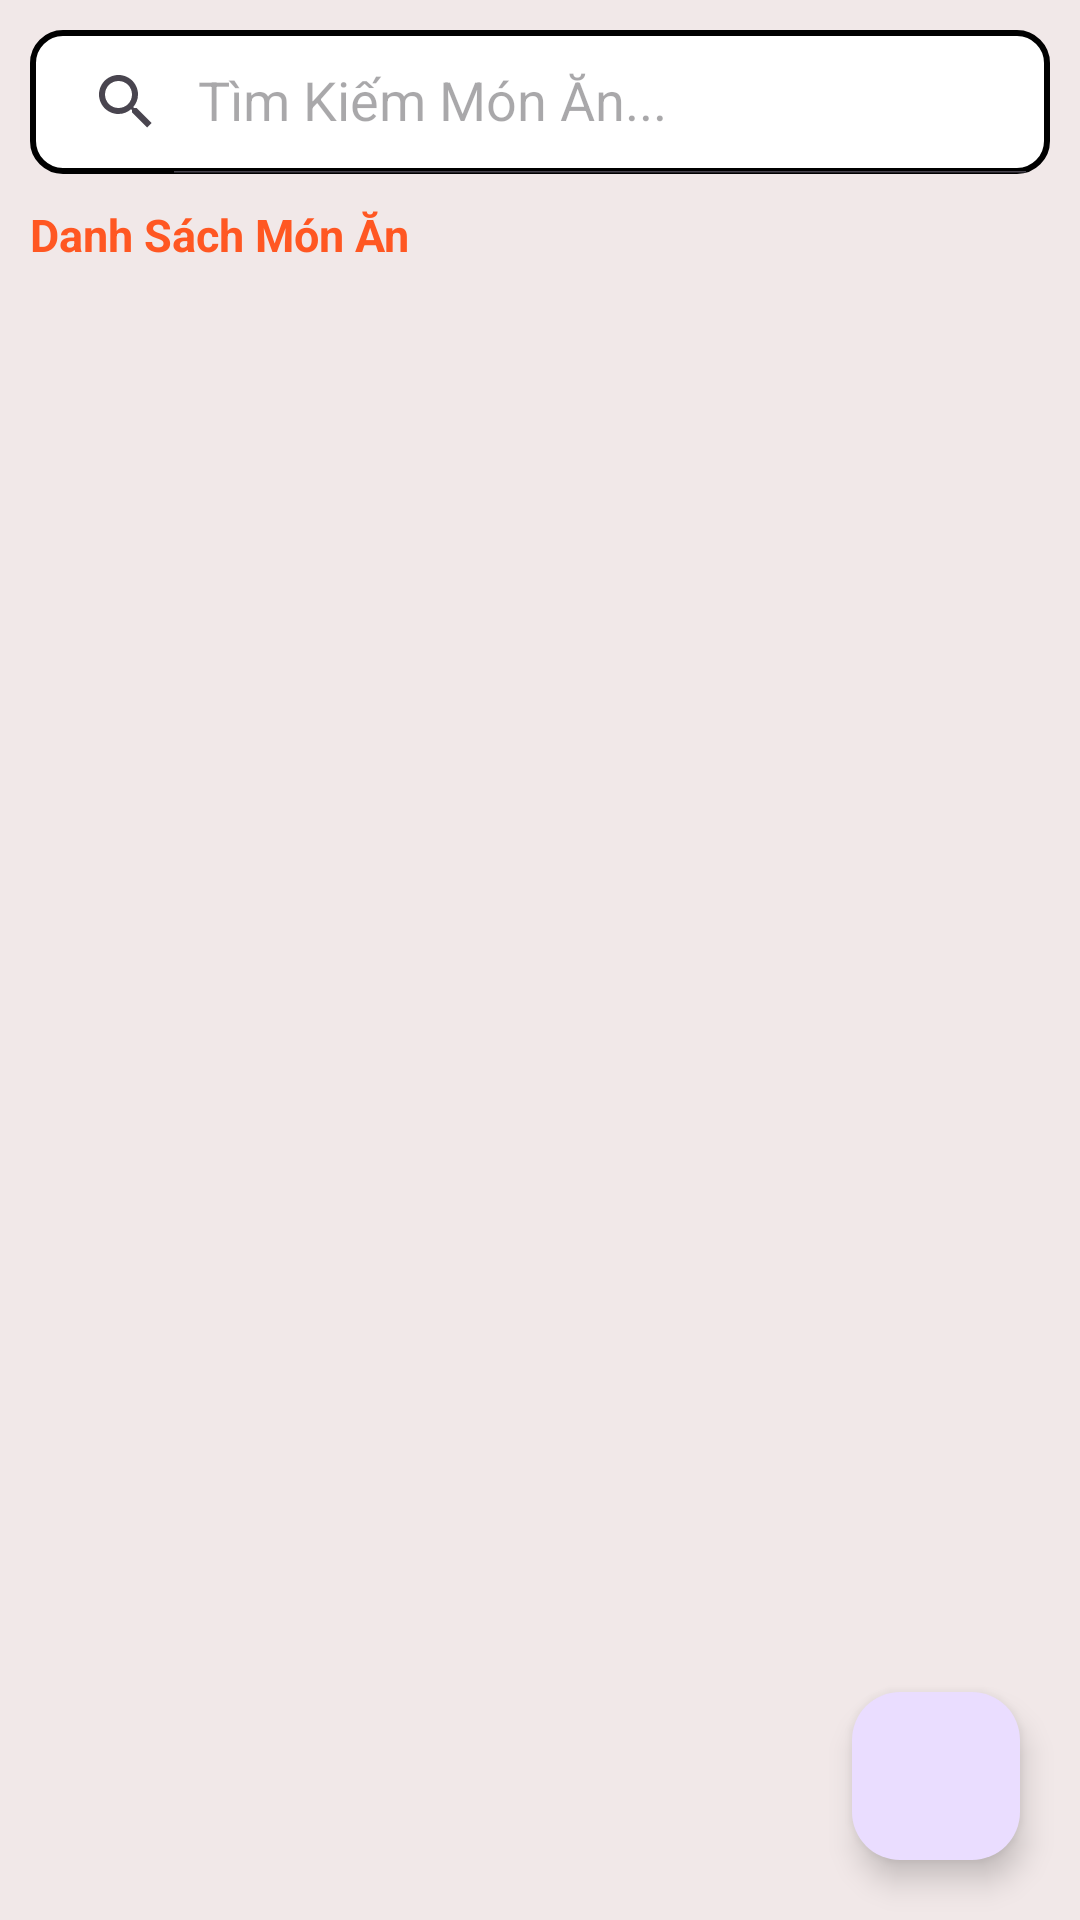

Layout XML and referenced resources for this Android screen:
<!-- AndroidManifest.xml: application theme Theme.Nhom5_OderFood -->
<!-- res/layout/fragment_home__admin.xml -->
<RelativeLayout xmlns:android="http://schemas.android.com/apk/res/android"
    android:layout_width="match_parent"
    android:layout_height="match_parent"
    xmlns:app="http://schemas.android.com/apk/res-auto">
    <FrameLayout
        android:id="@+id/fragment_container"
        android:layout_width="match_parent"
        android:layout_height="match_parent">

        <RelativeLayout
            android:id="@+id/linear_layout_home"
            android:layout_width="match_parent"
            android:layout_height="match_parent"
            android:background="#F1E8E8"
            android:orientation="vertical">

            <androidx.appcompat.widget.SearchView
                android:id="@+id/search_admin"
                android:layout_width="match_parent"
                android:layout_height="wrap_content"
                android:layout_marginLeft="10dp"
                android:layout_marginTop="10dp"
                android:layout_marginRight="10dp"
                android:background="@drawable/custom_searchview"
                app:iconifiedByDefault="false"
                app:queryHint="Tìm Kiếm Món Ăn..." />

            <TextView
                android:id="@+id/text"
                android:layout_width="wrap_content"
                android:layout_height="wrap_content"
                android:layout_margin="10dp"
                android:text="Danh Sách Món Ăn"
                android:textColor="#FF5722"
                android:textSize="15dp"
                android:layout_below="@id/search_admin"
                android:textStyle="bold" />

            <androidx.recyclerview.widget.RecyclerView
                android:id="@+id/rcv_view_admin"
                android:layout_below="@id/text"
                android:layout_width="match_parent"
                android:layout_height="match_parent" />

            <com.google.android.material.floatingactionbutton.FloatingActionButton
                android:id="@+id/fab_admin"
                android:layout_width="wrap_content"
                android:layout_height="wrap_content"
                android:layout_margin="20dp"
                android:layout_alignParentEnd="true"
                android:layout_alignParentBottom="true"
                android:src="@drawable/baseline_add_24" />
        </RelativeLayout>
    </FrameLayout>

</RelativeLayout>
<!-- resources referenced by this layout -->
<resources>
  <!-- drawable custom_searchview (drawable) -->
  <?xml version="1.0" encoding="utf-8"?>
  <shape xmlns:android="http://schemas.android.com/apk/res/android">
        <corners android:radius="10dp"/>
        <stroke android:color="@color/black"
            android:width="2dp"/>
        <solid android:color="@color/white"/>
  </shape>
  <style name="Theme.Nhom5_OderFood" parent="Base.Theme.Nhom5_OderFood" />
  <color name="black">#FF000000</color>
  <color name="white">#FFFFFFFF</color>
  <style name="Base.Theme.Nhom5_OderFood" parent="Theme.Material3.DayNight.NoActionBar">
          
          
      </style>
</resources>
